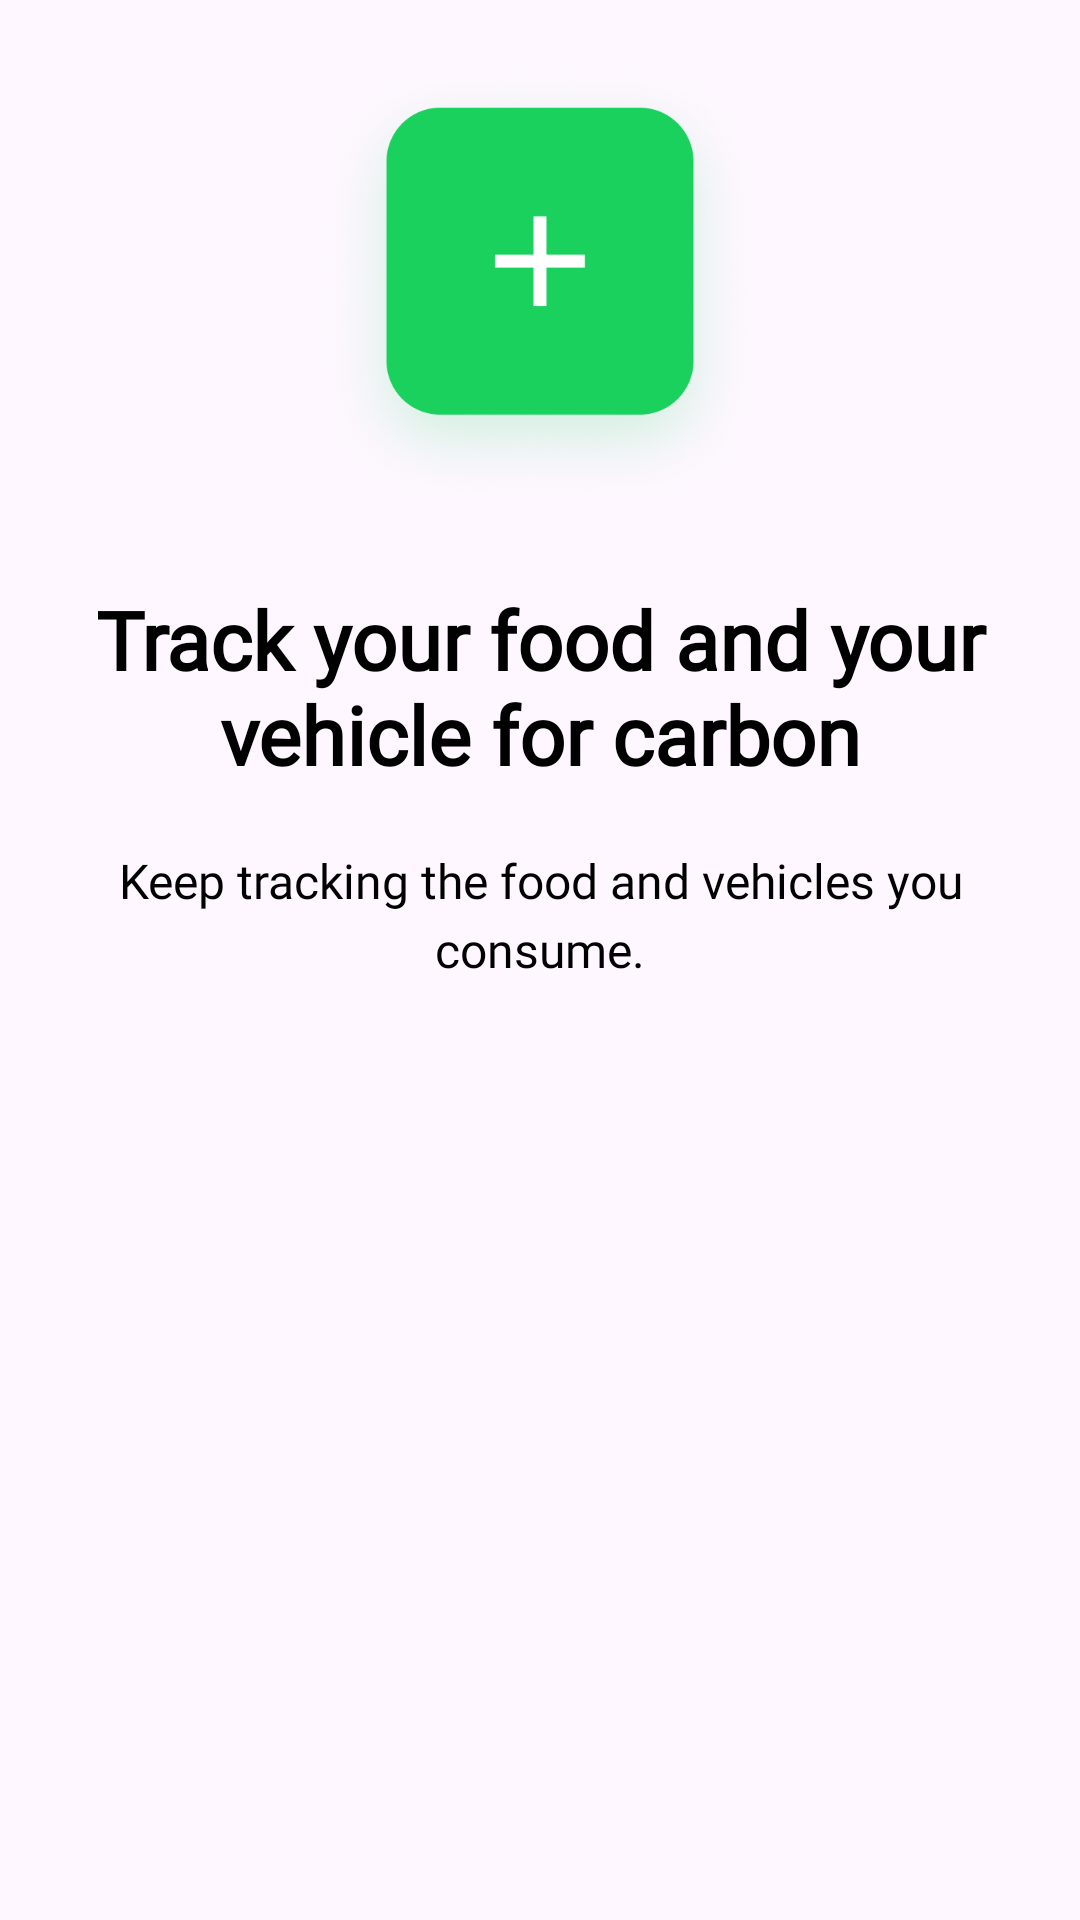

This screen was rendered from an Android layout file. Write that file and the resources it references.
<!-- AndroidManifest.xml: application theme Theme.Breeze -->
<!-- res/layout/fragment_question_second_screen.xml -->
<?xml version="1.0" encoding="utf-8"?>
<androidx.constraintlayout.widget.ConstraintLayout xmlns:android="http://schemas.android.com/apk/res/android"
    xmlns:app="http://schemas.android.com/apk/res-auto"
    xmlns:tools="http://schemas.android.com/tools"
    android:layout_width="match_parent"
    android:layout_height="wrap_content"
    android:padding="20dp"
    tools:context=".ui.fragments.onboarding.screen.FirstScreen">


    <ImageView
        android:id="@+id/imageView2"
        android:layout_width="250dp"
        android:layout_height="150dp"
        android:src="@drawable/maskot_question_add"
        app:layout_constraintEnd_toEndOf="parent"
        app:layout_constraintStart_toStartOf="parent"
        app:layout_constraintTop_toTopOf="parent" />

    <TextView
        android:id="@+id/textView"
        android:layout_width="wrap_content"
        android:layout_height="wrap_content"
        android:layout_marginTop="25dp"
        android:fontFamily="@font/inter_bold"
        android:text="@string/text_questione_two"
        android:textColor="@color/black"
        android:gravity="center"
        android:textSize="27sp"
        android:textStyle="bold"
        app:layout_constraintEnd_toEndOf="parent"
        app:layout_constraintStart_toStartOf="parent"
        app:layout_constraintTop_toBottomOf="@+id/imageView2" />

    <TextView
        android:id="@+id/textView2"
        android:layout_width="match_parent"
        android:layout_height="wrap_content"
        android:layout_marginTop="20dp"
        android:fontFamily="@font/inter"
        android:text="@string/text_question_two_desc"
        android:textColor="@color/black"
        android:textSize="16sp"
        android:gravity="center"
        android:lineSpacingExtra="4dp"
        app:layout_constraintStart_toStartOf="parent"
        app:layout_constraintEnd_toEndOf="parent"
        app:layout_constraintTop_toBottomOf="@+id/textView" />

    <View
        android:layout_width="wrap_content"
        android:layout_height="35dp"
        app:layout_constraintTop_toBottomOf="@id/textView2"
        app:layout_constraintStart_toStartOf="parent"
        app:layout_constraintEnd_toEndOf="parent"
        />

</androidx.constraintlayout.widget.ConstraintLayout>
<!-- resources referenced by this layout -->
<resources>
  <color name="black">#FF000000</color>
  <!-- drawable maskot_question_add: png bitmap (drawable, 229394 bytes) -->
  <string name="text_question_two_desc">Keep tracking the food and vehicles you consume.</string>
  <string name="text_questione_two">Track your food and your vehicle for carbon</string>
  <style name="Theme.Breeze" parent="Base.Theme.Breeze">
          <item name="searchViewStyle">@style/MySearchViewStyle</item>
      </style>
  <style name="Base.Theme.Breeze" parent="Theme.Material3.DayNight.NoActionBar">
          
           <item name="colorPrimary">@color/light_primary</item>
           <item name="colorPrimaryVariant">@color/light_primary</item>
           <item name="colorSecondary">@color/light_secondary</item>
           <item name="android:statusBarColor">@color/light_primary</item>
           <item name="colorAccent">@color/light_gray</item>
          <item name="colorOnBackground">@color/white_background</item>
      </style>
  <style name="MySearchViewStyle" parent="Widget.AppCompat.SearchView">
          <item name="android:textColor">#FFFFFF</item>
          <item name="android:textSize">14sp</item>
          <item name="android:actionMenuTextColor">@color/white</item>
      </style>
  <color name="light_primary">#1BD15D</color>
  <color name="light_secondary">#1F9E4D</color>
  <color name="light_gray">#8B8B8B</color>
  <color name="white_background">#FFFBFF</color>
  <color name="white">#FFFFFFFF</color>
</resources>
